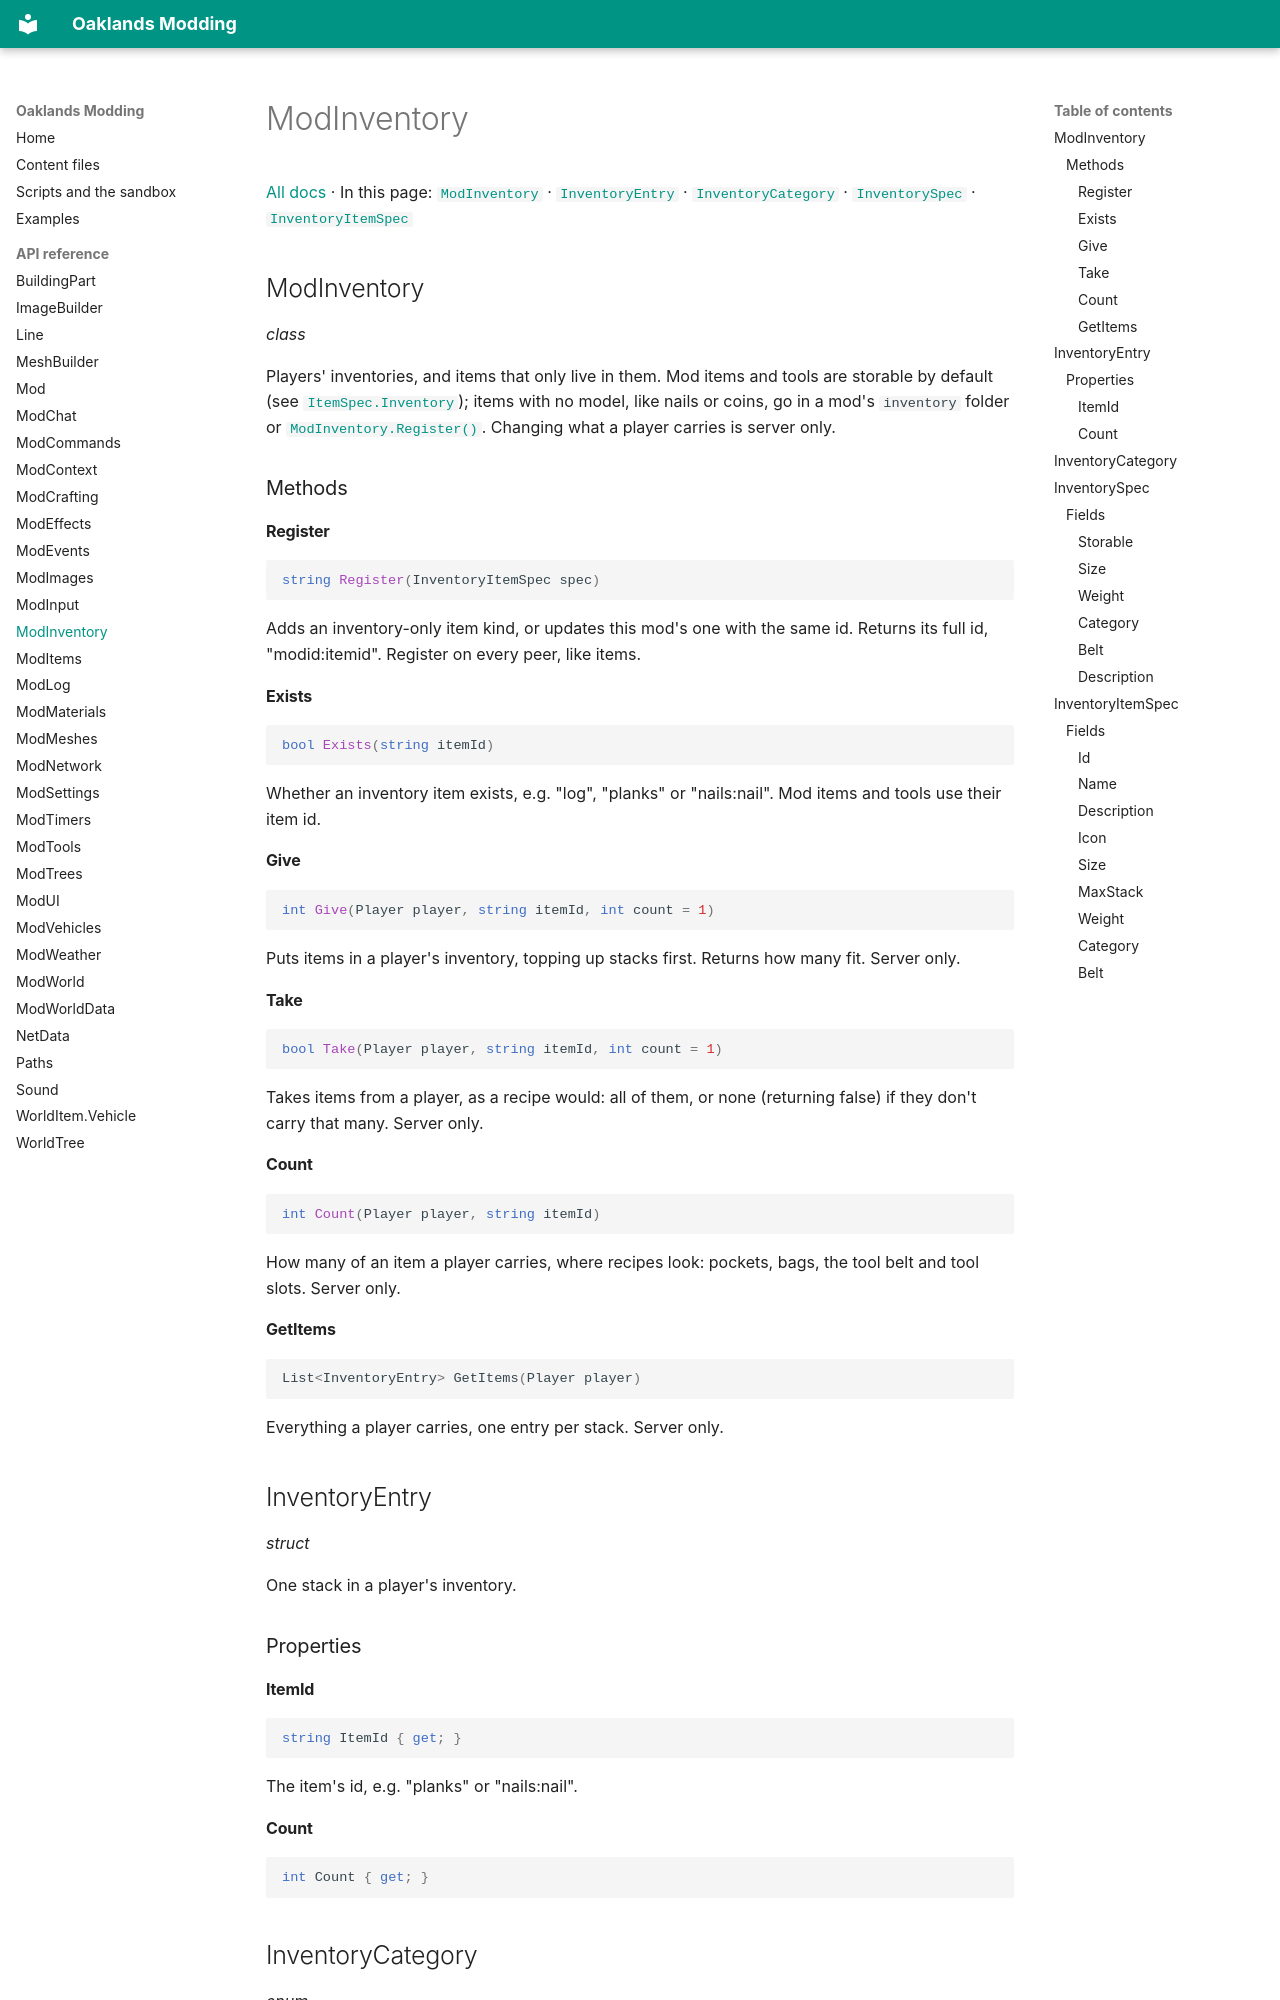

repository: typical-developers/oaklands-modding-docs · page: api/ModInventory/index.html · generator: mkdocs

# ModInventory

[All docs](../index.md) · In this page: [`ModInventory`](#modinventory) · [`InventoryEntry`](#inventoryentry) · [`InventoryCategory`](#inventorycategory) · [`InventorySpec`](#inventoryspec) · [`InventoryItemSpec`](#inventoryitemspec)

<a name="modinventory"></a>

## ModInventory

*class*

Players' inventories, and items that only live in them. Mod items and tools are storable by default (see [`ItemSpec.Inventory`](ModItems.md#itemspec-inventory)); items with no model, like nails or coins, go in a mod's `inventory` folder or [`ModInventory.Register()`](ModInventory.md#modinventory-register). Changing what a player carries is server only.

### Methods

<a name="modinventory-register"></a>

#### Register

```csharp
string Register(InventoryItemSpec spec)
```

Adds an inventory-only item kind, or updates this mod's one with the same id. Returns its full id, "modid:itemid". Register on every peer, like items.

<a name="modinventory-exists"></a>

#### Exists

```csharp
bool Exists(string itemId)
```

Whether an inventory item exists, e.g. "log", "planks" or "nails:nail". Mod items and tools use their item id.

<a name="modinventory-give"></a>

#### Give

```csharp
int Give(Player player, string itemId, int count = 1)
```

Puts items in a player's inventory, topping up stacks first. Returns how many fit. Server only.

<a name="modinventory-take"></a>

#### Take

```csharp
bool Take(Player player, string itemId, int count = 1)
```

Takes items from a player, as a recipe would: all of them, or none (returning false) if they don't carry that many. Server only.

<a name="modinventory-count"></a>

#### Count

```csharp
int Count(Player player, string itemId)
```

How many of an item a player carries, where recipes look: pockets, bags, the tool belt and tool slots. Server only.

<a name="modinventory-getitems"></a>

#### GetItems

```csharp
List<InventoryEntry> GetItems(Player player)
```

Everything a player carries, one entry per stack. Server only.

<a name="inventoryentry"></a>
